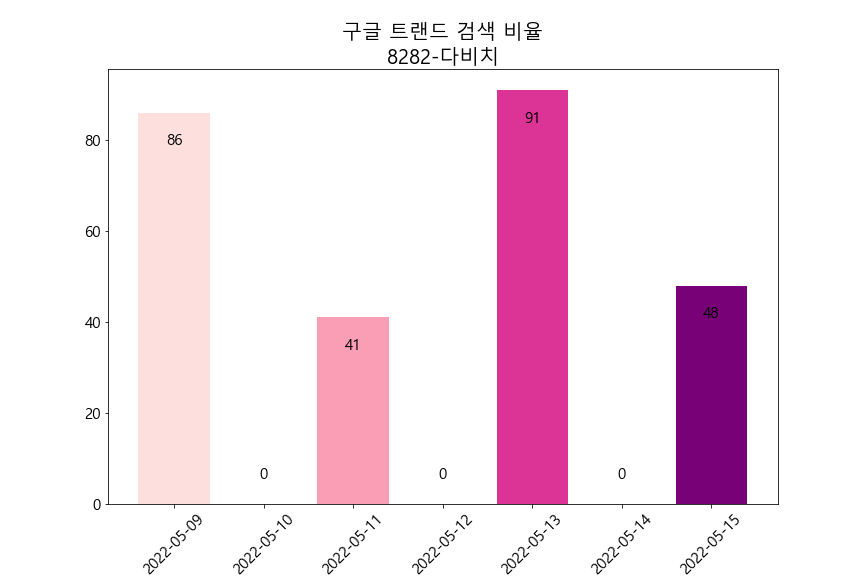

Source data for this figure (header and first rows):
카테고리: 모든 카테고리
일, 8282: (대한민국)
2022-04-19, 41
2022-04-20, 0
2022-04-21, 88
2022-04-22, 45
2022-04-23, 0
2022-04-24, 0
2022-04-25, 86
2022-04-26, 0
2022-04-27, 44
2022-04-28, 84
2022-04-29, 45
2022-04-30, 50
2022-05-01, 0
2022-05-02, 87
2022-05-03, 0
2022-05-04, 0
2022-05-05, 100
2022-05-06, 94
2022-05-07, 52
2022-05-08, 49
2022-05-09, 86
2022-05-10, 0
2022-05-11, 41
2022-05-12, 0
2022-05-13, 91
2022-05-14, 0
2022-05-15, 48
2022-05-16, 0
2022-05-17, 0
